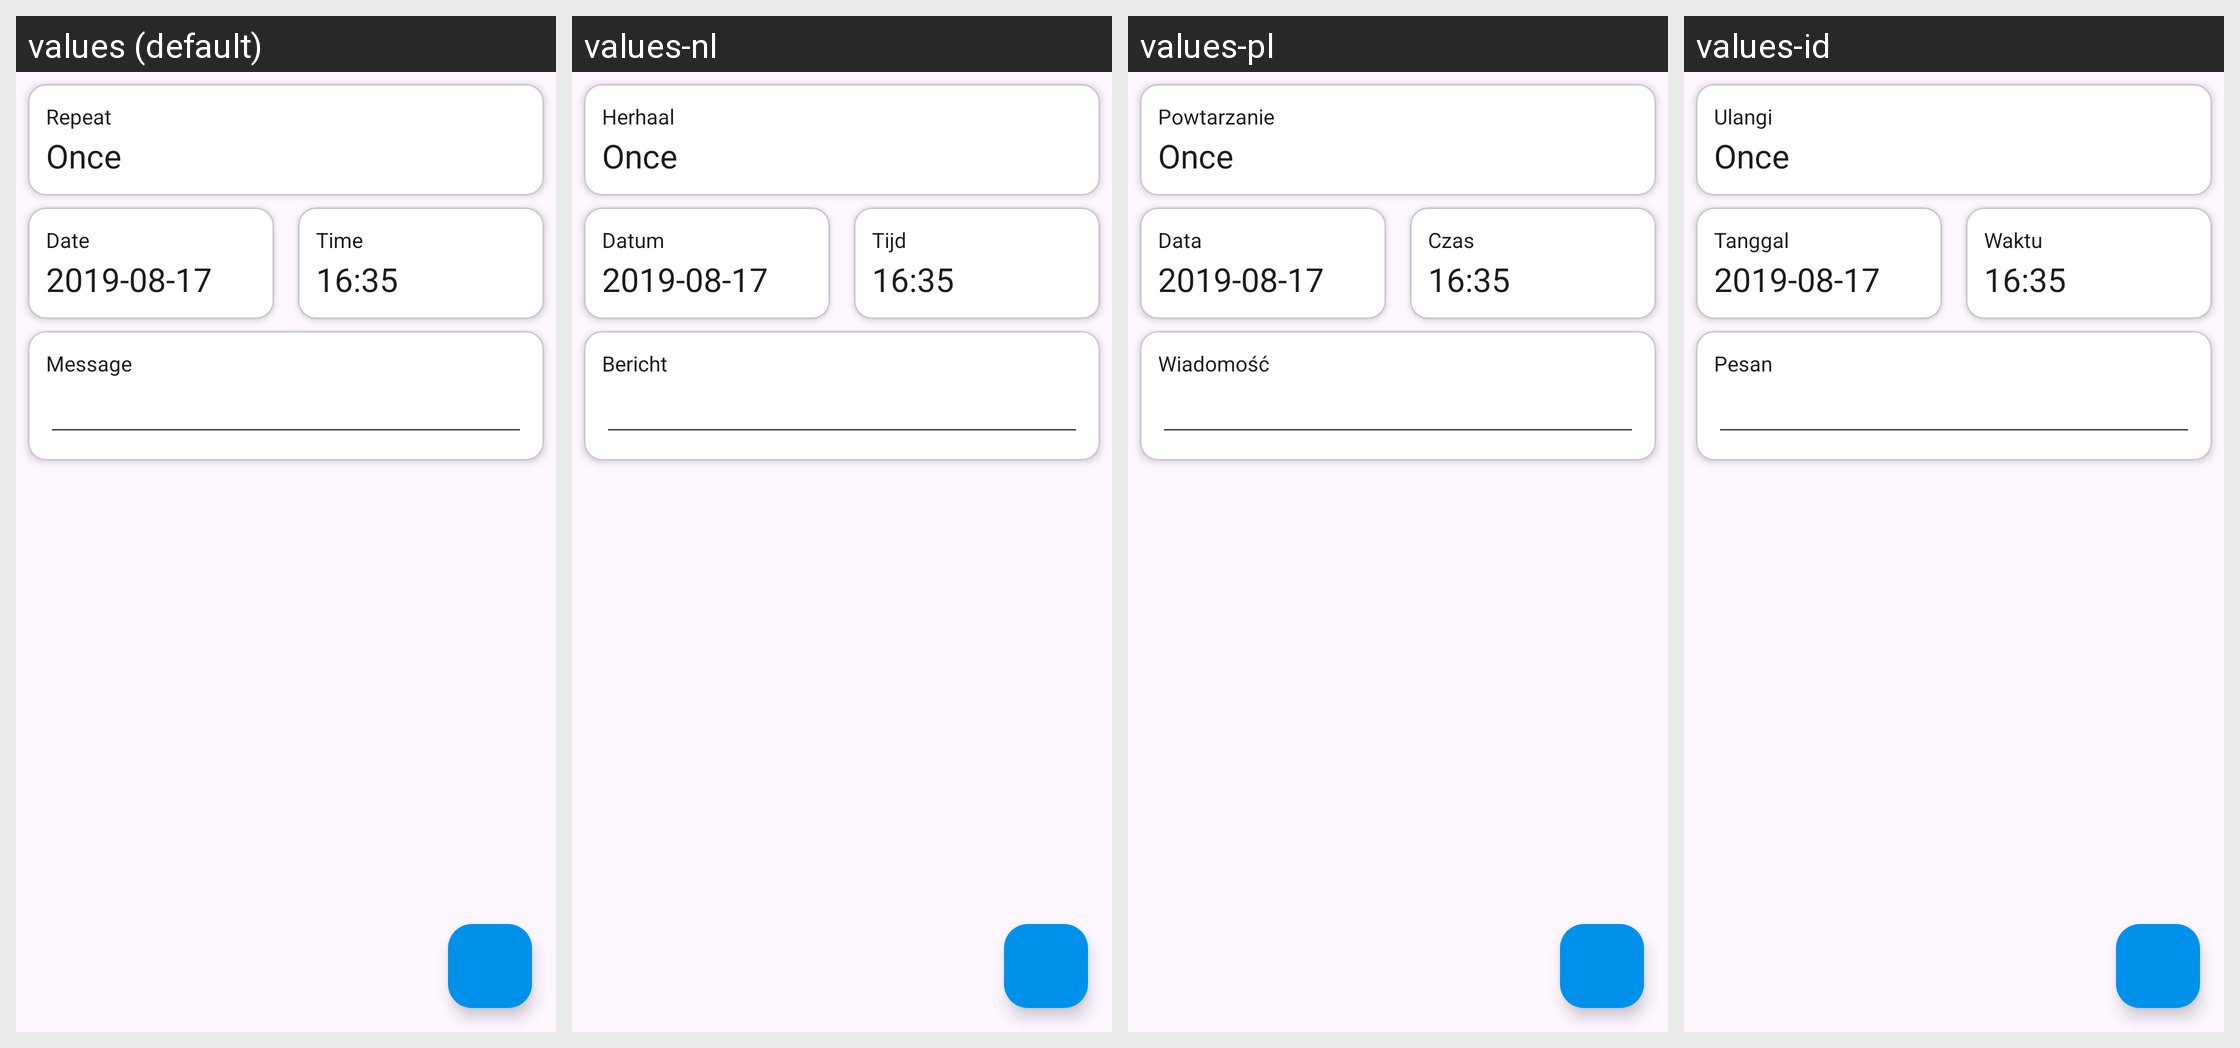

Translations of the strings shown on this Android screen, per locale in the grid:
Android screen res/layout/activity_reminder_details.xml rendered under 4 locales, left to right: values (default), values-nl, values-pl, values-id. Device: Nexus 5 (rendered at 1080×1920; each locale shown at half size, 540×960, under a caption strip naming it); theme GadgetbridgeTheme.
Other locales in the repository, not shown: values-ar, values-bg, values-ca, values-cs, values-de, values-el, values-en-rGB, values-es, values-et, values-fa, values-fi, values-fr, values-fr-rCA, values-gl, values-he, values-hi, values-hr, values-hu, values-it, values-ja, values-ka, values-ko, values-lt, values-lv, values-ml, values-my, values-nb-rNO, values-pt, values-pt-rBR, values-ro, values-ru, values-sk, values-sr, values-sv, values-th, values-tr, values-uk, values-vi, values-zh-rCN, values-zh-rTW.
Strings drawn on this screen, with the default value and each locale's value (text and hints the layout hard-codes, and strings that could not be matched under every locale, appear in the picture but are not listed):

reminder_repeat
  values: Repeat
  values-nl: Herhaal
  values-pl: Powtarzanie
  values-id: Ulangi

reminder_date
  values: Date
  values-nl: Datum
  values-pl: Data
  values-id: Tanggal

reminder_time
  values: Time
  values-nl: Tijd
  values-pl: Czas
  values-id: Waktu

reminder_message
  values: Message
  values-nl: Bericht
  values-pl: Wiadomość
  values-id: Pesan
